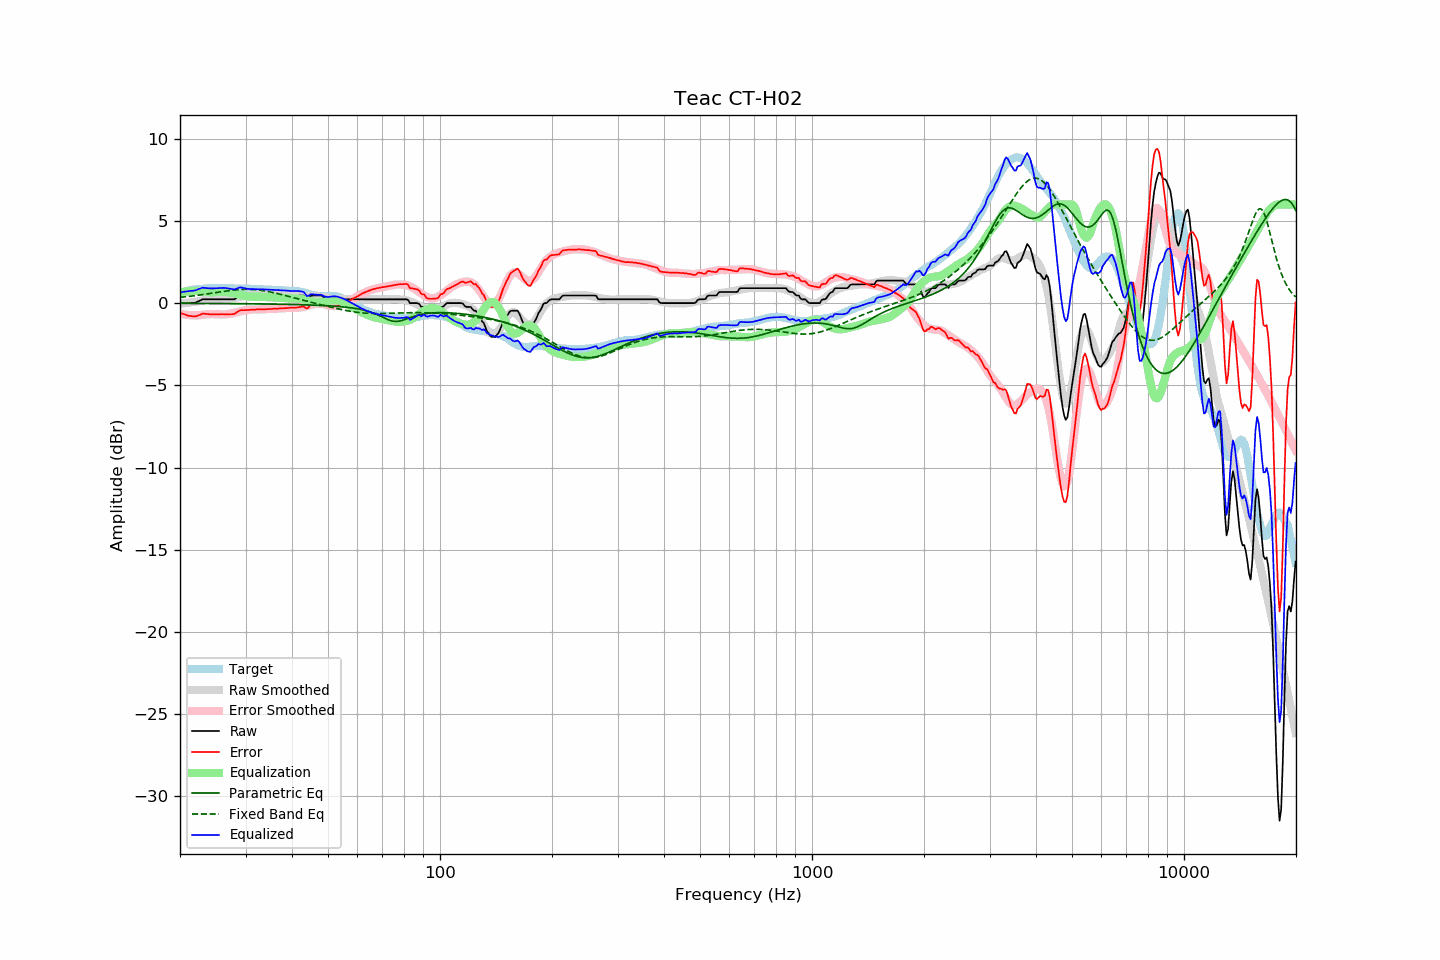

The table this chart was drawn from, first rows:
frequency, raw, error, smoothed, error_smoothed, equalization, parametric_eq, fixed_band_eq, equalized_raw, equalized_smoothed, target
20.00, 0.00, -0.59, -0.04, -0.65, 0.65, -0.01, 0.35, 0.65, 0.61, 0.59
20.20, 0.00, -0.63, -0.03, -0.67, 0.67, -0.01, 0.36, 0.67, 0.64, 0.63
20.40, 0.00, -0.66, -0.02, -0.68, 0.68, -0.01, 0.37, 0.68, 0.67, 0.66
20.61, 0.00, -0.69, -0.00, -0.70, 0.70, -0.02, 0.38, 0.70, 0.69, 0.69
20.81, 0.00, -0.73, 0.01, -0.71, 0.71, -0.02, 0.39, 0.71, 0.72, 0.73
21.02, 0.00, -0.77, 0.02, -0.72, 0.72, -0.02, 0.40, 0.72, 0.74, 0.77
21.23, 0.00, -0.78, 0.04, -0.73, 0.73, -0.02, 0.41, 0.73, 0.76, 0.78
21.44, 0.01, -0.79, 0.05, -0.74, 0.74, -0.02, 0.42, 0.75, 0.78, 0.80
21.66, 0.01, -0.81, 0.06, -0.74, 0.74, -0.02, 0.44, 0.75, 0.80, 0.82
21.87, 0.02, -0.81, 0.08, -0.74, 0.74, -0.02, 0.45, 0.76, 0.82, 0.83
22.09, 0.04, -0.81, 0.09, -0.75, 0.75, -0.02, 0.46, 0.79, 0.84, 0.85
22.31, 0.09, -0.76, 0.11, -0.75, 0.75, -0.02, 0.48, 0.84, 0.85, 0.85
22.54, 0.13, -0.73, 0.13, -0.73, 0.73, -0.02, 0.49, 0.86, 0.86, 0.86
22.76, 0.18, -0.69, 0.15, -0.72, 0.72, -0.02, 0.50, 0.90, 0.87, 0.87
22.99, 0.23, -0.64, 0.17, -0.71, 0.71, -0.02, 0.52, 0.94, 0.88, 0.87
23.22, 0.23, -0.65, 0.19, -0.70, 0.70, -0.02, 0.53, 0.93, 0.89, 0.88
23.45, 0.23, -0.65, 0.20, -0.69, 0.69, -0.02, 0.54, 0.92, 0.89, 0.88
23.69, 0.23, -0.66, 0.22, -0.68, 0.68, -0.02, 0.56, 0.91, 0.90, 0.89
23.92, 0.23, -0.67, 0.23, -0.67, 0.67, -0.02, 0.57, 0.90, 0.90, 0.90
24.16, 0.23, -0.68, 0.24, -0.67, 0.67, -0.02, 0.59, 0.90, 0.90, 0.91
24.40, 0.23, -0.69, 0.24, -0.66, 0.66, -0.02, 0.60, 0.89, 0.91, 0.92
24.65, 0.23, -0.68, 0.24, -0.67, 0.67, -0.02, 0.62, 0.90, 0.91, 0.91
24.89, 0.23, -0.68, 0.24, -0.67, 0.67, -0.02, 0.64, 0.90, 0.91, 0.91
25.14, 0.23, -0.68, 0.24, -0.68, 0.68, -0.03, 0.65, 0.91, 0.91, 0.91
25.39, 0.23, -0.68, 0.23, -0.69, 0.69, -0.03, 0.67, 0.92, 0.91, 0.91
25.65, 0.23, -0.68, 0.22, -0.69, 0.69, -0.03, 0.68, 0.92, 0.91, 0.91
25.91, 0.23, -0.67, 0.22, -0.70, 0.70, -0.03, 0.70, 0.93, 0.91, 0.90
26.16, 0.23, -0.68, 0.21, -0.70, 0.70, -0.03, 0.71, 0.93, 0.91, 0.91
26.43, 0.23, -0.68, 0.22, -0.69, 0.69, -0.03, 0.72, 0.92, 0.91, 0.91
26.69, 0.23, -0.68, 0.23, -0.68, 0.68, -0.03, 0.74, 0.91, 0.91, 0.91
26.96, 0.23, -0.68, 0.24, -0.67, 0.67, -0.03, 0.75, 0.90, 0.90, 0.91
27.23, 0.23, -0.68, 0.25, -0.65, 0.65, -0.03, 0.76, 0.88, 0.90, 0.91
27.50, 0.23, -0.68, 0.27, -0.63, 0.63, -0.03, 0.78, 0.86, 0.90, 0.91
27.77, 0.23, -0.67, 0.29, -0.61, 0.61, -0.03, 0.79, 0.84, 0.90, 0.90
28.05, 0.24, -0.65, 0.31, -0.59, 0.59, -0.03, 0.80, 0.83, 0.90, 0.89
28.33, 0.31, -0.57, 0.33, -0.56, 0.56, -0.03, 0.81, 0.87, 0.90, 0.88
28.62, 0.37, -0.52, 0.35, -0.54, 0.54, -0.04, 0.82, 0.91, 0.89, 0.89
28.90, 0.44, -0.45, 0.38, -0.52, 0.52, -0.04, 0.82, 0.96, 0.89, 0.89
29.19, 0.46, -0.42, 0.40, -0.49, 0.49, -0.04, 0.83, 0.95, 0.89, 0.88
29.48, 0.46, -0.43, 0.42, -0.47, 0.47, -0.04, 0.83, 0.93, 0.89, 0.89
29.78, 0.46, -0.43, 0.44, -0.45, 0.45, -0.04, 0.84, 0.91, 0.88, 0.89
30.08, 0.46, -0.43, 0.45, -0.43, 0.43, -0.04, 0.84, 0.89, 0.88, 0.89
30.38, 0.46, -0.42, 0.46, -0.41, 0.41, -0.04, 0.84, 0.87, 0.88, 0.88
30.68, 0.46, -0.42, 0.47, -0.40, 0.40, -0.04, 0.84, 0.86, 0.87, 0.88
30.99, 0.46, -0.41, 0.48, -0.39, 0.39, -0.04, 0.83, 0.85, 0.87, 0.87
31.30, 0.46, -0.40, 0.48, -0.39, 0.39, -0.04, 0.83, 0.85, 0.86, 0.86
31.61, 0.46, -0.40, 0.47, -0.39, 0.39, -0.04, 0.82, 0.85, 0.86, 0.86
31.93, 0.46, -0.39, 0.47, -0.39, 0.39, -0.05, 0.82, 0.85, 0.85, 0.85
32.24, 0.46, -0.38, 0.46, -0.39, 0.39, -0.05, 0.81, 0.85, 0.85, 0.84
32.57, 0.46, -0.38, 0.46, -0.39, 0.39, -0.05, 0.79, 0.85, 0.85, 0.84
32.89, 0.46, -0.38, 0.46, -0.38, 0.38, -0.05, 0.78, 0.84, 0.84, 0.84
33.22, 0.46, -0.38, 0.46, -0.38, 0.38, -0.05, 0.77, 0.84, 0.84, 0.84
33.55, 0.46, -0.37, 0.46, -0.37, 0.37, -0.05, 0.75, 0.83, 0.83, 0.83
33.89, 0.46, -0.37, 0.46, -0.37, 0.37, -0.05, 0.74, 0.83, 0.83, 0.83
34.23, 0.46, -0.37, 0.46, -0.36, 0.36, -0.06, 0.72, 0.82, 0.82, 0.83
34.57, 0.46, -0.36, 0.46, -0.36, 0.36, -0.06, 0.70, 0.82, 0.82, 0.82
34.92, 0.46, -0.36, 0.46, -0.36, 0.36, -0.06, 0.68, 0.82, 0.82, 0.82
35.27, 0.46, -0.35, 0.46, -0.35, 0.35, -0.06, 0.66, 0.81, 0.81, 0.81
35.62, 0.46, -0.34, 0.46, -0.35, 0.35, -0.06, 0.64, 0.81, 0.81, 0.80
35.97, 0.46, -0.34, 0.46, -0.34, 0.34, -0.06, 0.62, 0.80, 0.80, 0.80
... 635 more rows
